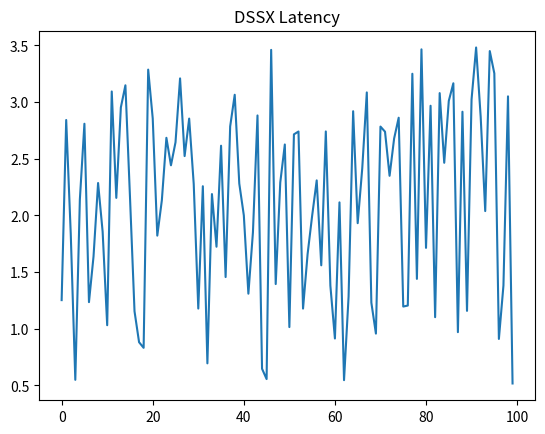

Here is the Python script that generated this plot:
import matplotlib.pyplot as plt
import random

samples = [
    random.uniform(0.5, 3.5)
    for _ in range(100)
]

plt.plot(samples)

plt.title("DSSX Latency")

plt.show()
